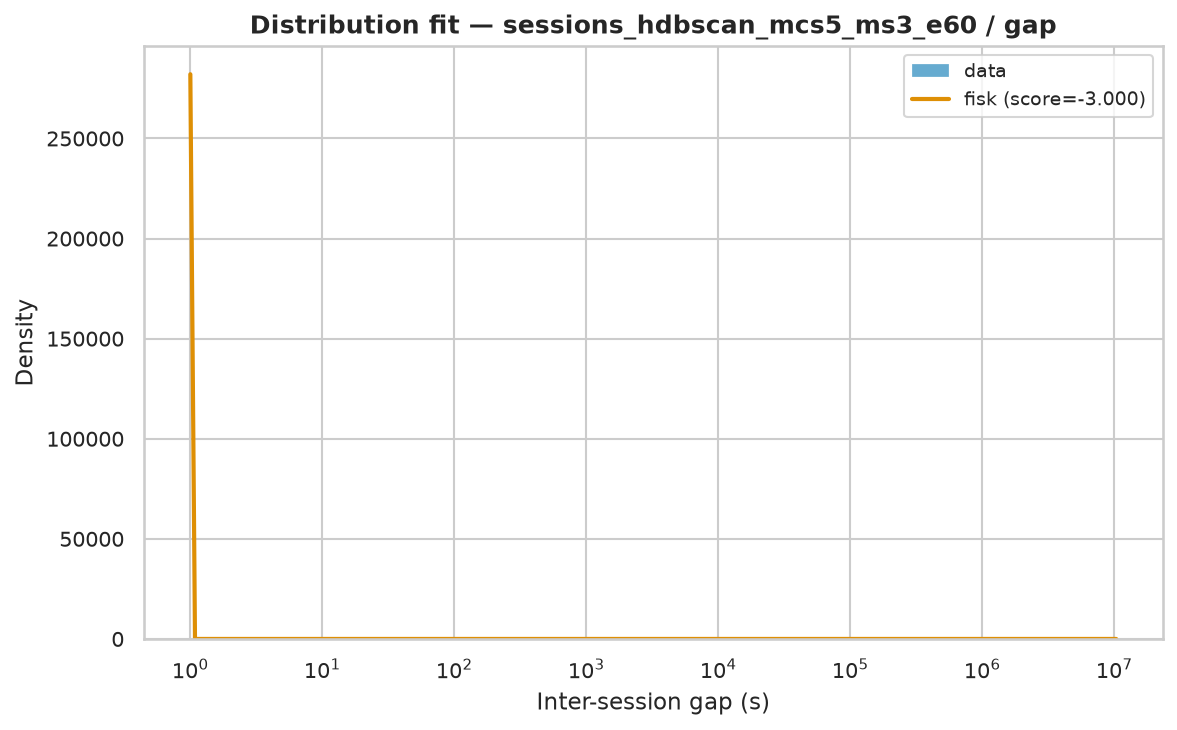

Values plotted in this chart, from the file beside it:
name	score	bootstrap_score	bootstrap_pass	loc	scale	arg
fisk	-3	0.1	False	1	908.2	(np.float64(0.5413104197371827),)
weibull_min	-1.824	0.1	True	1	276.4	(np.float64(0.2828224585795996),)
expon	-3	0.0	False	1.0	17972	()
pareto	-3	0.0	False	-51.03	52.03	(np.float64(0.29809173957860374),)
lomax	-3	0.0	False	1	52.11	(np.float64(0.29764449772556967),)
genpareto	-3	0.0	False	1	174.2	(np.float64(3.358499502711643),)
gamma	-0.1541	0.0	False	1	1.755	(np.float64(6.334467557729426e-07),)
